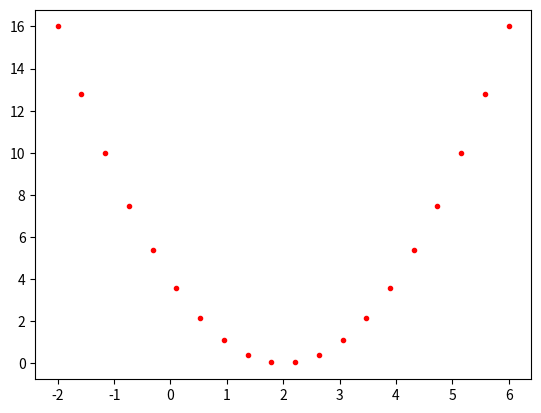

Write Python code to recreate this figure.
import numpy as np
from matplotlib import pyplot as plt


def f(x):
   return x*x-4*x+4

x = np.linspace(-2, 6,20)

plt.plot(x, f(x),'.', color='red',linewidth="3")

plt.show()
